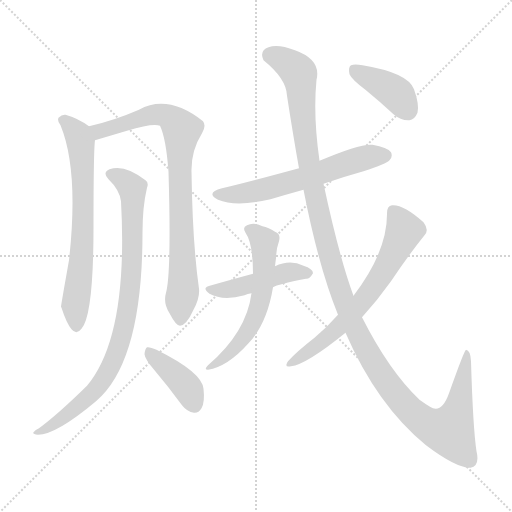
t = 0.00 s
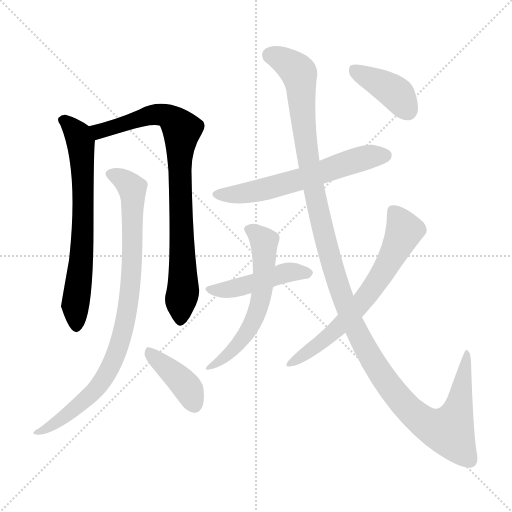
t = 1.75 s
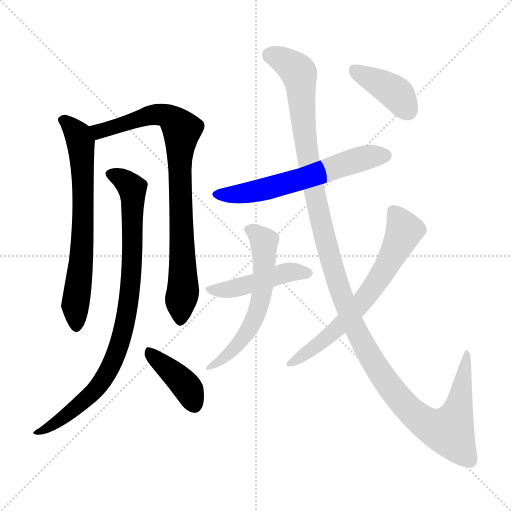
t = 3.50 s
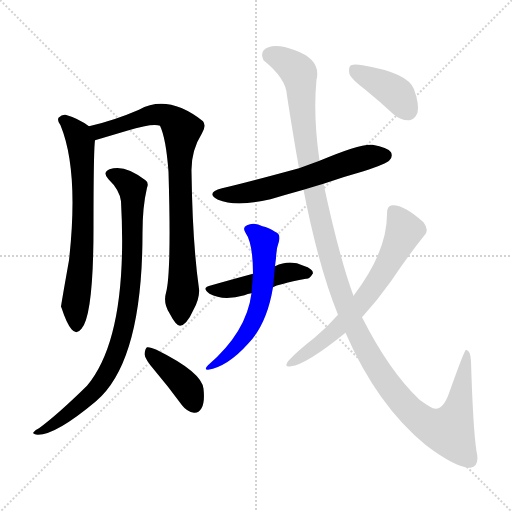
t = 5.25 s
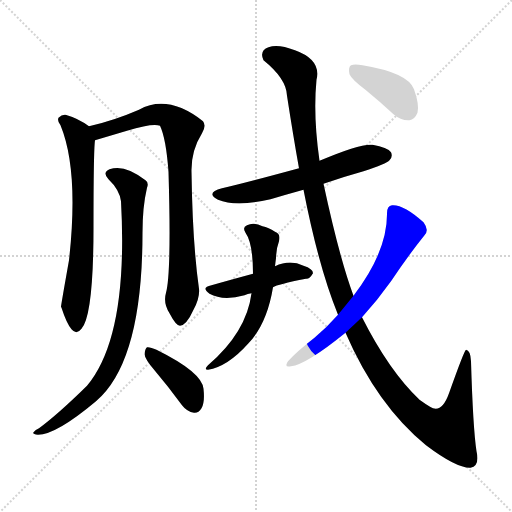
t = 7.00 s
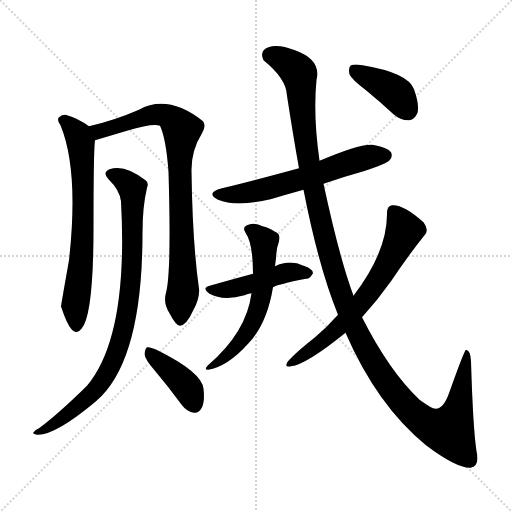
t = 8.74 s

The animated SVG that drew these frames (rendered in a browser with its animation timeline set to each time). Animation: 10 CSS @keyframes rules; one cycle of 8.74 s.

<svg version="1.1" viewBox="0 0 1024 1024" xmlns="http://www.w3.org/2000/svg">
  <g stroke="lightgray" stroke-dasharray="1,1" stroke-width="1" transform="scale(4, 4)">
    <line x1="0" y1="0" x2="256" y2="256"></line>
    <line x1="256" y1="0" x2="0" y2="256"></line>
    <line x1="128" y1="0" x2="128" y2="256"></line>
    <line x1="0" y1="128" x2="256" y2="128"></line>
  </g>
<g transform="scale(1, -1) translate(0, -900)">
   <style type="text/css">
    @keyframes keyframes0 {
      from {
       stroke: blue;
       stroke-dashoffset: 682;
       stroke-width: 128;
       }
       69% {
       animation-timing-function: step-end;
       stroke: blue;
       stroke-dashoffset: 0;
       stroke-width: 128;
       }
       to {
       stroke: black;
       stroke-width: 1024;
       }
       }
       #make-me-a-hanzi-animation-0 {
         animation: keyframes0 0.805013s both;
         animation-delay: 0.000000s;
         animation-timing-function: linear;
       }
    @keyframes keyframes1 {
      from {
       stroke: blue;
       stroke-dashoffset: 832;
       stroke-width: 128;
       }
       73% {
       animation-timing-function: step-end;
       stroke: blue;
       stroke-dashoffset: 0;
       stroke-width: 128;
       }
       to {
       stroke: black;
       stroke-width: 1024;
       }
       }
       #make-me-a-hanzi-animation-1 {
         animation: keyframes1 0.927083s both;
         animation-delay: 0.805013s;
         animation-timing-function: linear;
       }
    @keyframes keyframes2 {
      from {
       stroke: blue;
       stroke-dashoffset: 872;
       stroke-width: 128;
       }
       74% {
       animation-timing-function: step-end;
       stroke: blue;
       stroke-dashoffset: 0;
       stroke-width: 128;
       }
       to {
       stroke: black;
       stroke-width: 1024;
       }
       }
       #make-me-a-hanzi-animation-2 {
         animation: keyframes2 0.959635s both;
         animation-delay: 1.732096s;
         animation-timing-function: linear;
       }
    @keyframes keyframes3 {
      from {
       stroke: blue;
       stroke-dashoffset: 399;
       stroke-width: 128;
       }
       56% {
       animation-timing-function: step-end;
       stroke: blue;
       stroke-dashoffset: 0;
       stroke-width: 128;
       }
       to {
       stroke: black;
       stroke-width: 1024;
       }
       }
       #make-me-a-hanzi-animation-3 {
         animation: keyframes3 0.574707s both;
         animation-delay: 2.691732s;
         animation-timing-function: linear;
       }
    @keyframes keyframes4 {
      from {
       stroke: blue;
       stroke-dashoffset: 601;
       stroke-width: 128;
       }
       66% {
       animation-timing-function: step-end;
       stroke: blue;
       stroke-dashoffset: 0;
       stroke-width: 128;
       }
       to {
       stroke: black;
       stroke-width: 1024;
       }
       }
       #make-me-a-hanzi-animation-4 {
         animation: keyframes4 0.739095s both;
         animation-delay: 3.266439s;
         animation-timing-function: linear;
       }
    @keyframes keyframes5 {
      from {
       stroke: blue;
       stroke-dashoffset: 458;
       stroke-width: 128;
       }
       60% {
       animation-timing-function: step-end;
       stroke: blue;
       stroke-dashoffset: 0;
       stroke-width: 128;
       }
       to {
       stroke: black;
       stroke-width: 1024;
       }
       }
       #make-me-a-hanzi-animation-5 {
         animation: keyframes5 0.622721s both;
         animation-delay: 4.005534s;
         animation-timing-function: linear;
       }
    @keyframes keyframes6 {
      from {
       stroke: blue;
       stroke-dashoffset: 579;
       stroke-width: 128;
       }
       65% {
       animation-timing-function: step-end;
       stroke: blue;
       stroke-dashoffset: 0;
       stroke-width: 128;
       }
       to {
       stroke: black;
       stroke-width: 1024;
       }
       }
       #make-me-a-hanzi-animation-6 {
         animation: keyframes6 0.721191s both;
         animation-delay: 4.628255s;
         animation-timing-function: linear;
       }
    @keyframes keyframes7 {
      from {
       stroke: blue;
       stroke-dashoffset: 1300;
       stroke-width: 128;
       }
       81% {
       animation-timing-function: step-end;
       stroke: blue;
       stroke-dashoffset: 0;
       stroke-width: 128;
       }
       to {
       stroke: black;
       stroke-width: 1024;
       }
       }
       #make-me-a-hanzi-animation-7 {
         animation: keyframes7 1.307943s both;
         animation-delay: 5.349447s;
         animation-timing-function: linear;
       }
    @keyframes keyframes8 {
      from {
       stroke: blue;
       stroke-dashoffset: 650;
       stroke-width: 128;
       }
       68% {
       animation-timing-function: step-end;
       stroke: blue;
       stroke-dashoffset: 0;
       stroke-width: 128;
       }
       to {
       stroke: black;
       stroke-width: 1024;
       }
       }
       #make-me-a-hanzi-animation-8 {
         animation: keyframes8 0.778971s both;
         animation-delay: 6.657389s;
         animation-timing-function: linear;
       }
    @keyframes keyframes9 {
      from {
       stroke: blue;
       stroke-dashoffset: 393;
       stroke-width: 128;
       }
       56% {
       animation-timing-function: step-end;
       stroke: blue;
       stroke-dashoffset: 0;
       stroke-width: 128;
       }
       to {
       stroke: black;
       stroke-width: 1024;
       }
       }
       #make-me-a-hanzi-animation-9 {
         animation: keyframes9 0.569824s both;
         animation-delay: 7.436361s;
         animation-timing-function: linear;
       }
</style>
<path d="M 178.0 647.5 Q 156.0 663.5 131.0 670.5 Q 124.0 671.5 117.0 664.5 Q 114.0 658.5 121.0 649.5 Q 158.0 559.5 138.0 379.5 Q 122.0 289.5 122.0 286.5 L 123.0 284.5 Q 133.0 253.5 143.0 241.5 Q 153.0 229.5 163.0 242.5 Q 187.0 269.5 187.0 445.5 Q 187.0 598.5 190.0 619.5 C 192.0 638.5 192.0 638.5 178.0 647.5 Z" fill="lightgray"></path> 
<path d="M 332.0 314.5 Q 326.0 293.5 339.0 273.5 Q 352.0 248.5 360.0 248.5 Q 373.0 249.5 387.0 280.5 Q 400.0 304.5 398.0 322.5 Q 385.0 413.5 383.0 556.5 Q 382.0 598.5 404.0 633.5 Q 413.0 648.5 406.0 657.5 Q 336.0 712.5 278.0 680.5 Q 227.0 658.5 178.0 647.5 C 149.0 640.5 161.0 610.5 190.0 619.5 L 254.0 638.5 Q 306.0 654.5 320.0 648.5 Q 332.0 623.5 337.0 556.5 Q 343.0 354.5 332.0 314.5 Z" fill="lightgray"></path> 
<path d="M 242.0 497.5 Q 257.0 227.5 174.0 128.5 Q 116.0 71.5 78.0 43.5 Q 69.0 39.5 67.0 35.5 Q 64.0 31.5 76.0 30.5 Q 112.0 30.5 192.0 97.5 Q 285.0 176.5 285.0 434.5 Q 285.0 486.5 294.0 524.5 Q 298.0 534.5 291.0 539.5 Q 249.0 572.5 219.0 561.5 Q 204.0 554.5 217.0 541.5 Q 239.0 520.5 242.0 497.5 Z" fill="lightgray"></path> 
<path d="M 309.0 159.5 Q 337.0 126.5 364.0 89.5 Q 374.0 76.5 388.0 74.5 Q 397.0 73.5 403.0 83.5 Q 410.0 95.5 407.0 122.5 Q 404.0 155.5 313.0 200.5 Q 300.0 206.5 294.0 205.5 Q 290.0 202.5 289.0 191.5 Q 290.0 181.5 309.0 159.5 Z" fill="lightgray"></path> 
<path d="M 647.0 532.5 Q 684.0 545.5 727.0 557.5 Q 773.0 572.5 779.0 579.5 Q 786.0 586.5 782.0 595.5 Q 775.0 605.5 745.0 610.5 Q 721.0 613.5 639.0 578.5 L 598.0 563.5 Q 484.0 532.5 444.0 523.5 Q 410.0 514.5 436.0 500.5 Q 472.0 485.5 541.0 501.5 Q 571.0 510.5 607.0 520.5 L 647.0 532.5 Z" fill="lightgray"></path> 
<path d="M 546.0 325.5 Q 555.0 331.5 612.0 342.5 Q 619.0 341.5 626.0 353.5 Q 626.0 362.5 607.0 368.5 Q 580.0 381.5 550.0 367.5 L 506.0 352.5 Q 458.0 339.5 423.0 329.5 Q 401.0 325.5 419.0 312.5 Q 446.0 297.5 489.0 309.5 Q 495.0 312.5 503.0 313.5 L 546.0 325.5 Z" fill="lightgray"></path> 
<path d="M 503.0 313.5 Q 493.0 235.5 416.0 169.5 Q 407.0 160.5 416.0 160.5 Q 455.0 166.5 497.0 213.5 Q 534.0 252.5 546.0 325.5 L 550.0 367.5 Q 551.0 376.5 552.0 383.5 Q 552.0 401.5 558.0 417.5 Q 562.0 432.5 550.0 436.5 Q 537.0 445.5 525.0 447.5 Q 507.0 456.5 494.0 449.5 Q 484.0 445.5 491.0 434.5 Q 506.0 413.5 506.0 352.5 L 503.0 313.5 Z" fill="lightgray"></path> 
<path d="M 691.0 234.5 Q 754.0 89.5 852.0 9.5 Q 913.0 -36.5 941.0 -35.5 Q 960.0 -31.5 953.0 -2.5 Q 946.0 43.5 942.0 177.5 Q 941.0 199.5 932.0 200.5 Q 929.0 200.5 898.0 113.5 Q 883.0 71.5 860.0 86.5 Q 850.0 92.5 839.0 100.5 Q 778.0 158.5 724.0 265.5 L 707.0 308.5 Q 679.0 383.5 647.0 532.5 L 639.0 578.5 Q 626.0 668.5 633.0 740.5 Q 643.0 780.5 590.0 799.5 Q 556.0 812.5 537.0 805.5 Q 518.0 798.5 527.0 779.5 Q 573.0 742.5 574.0 708.5 Q 586.0 630.5 598.0 563.5 L 607.0 520.5 Q 637.0 366.5 676.0 270.5 L 691.0 234.5 Z" fill="lightgray"></path> 
<path d="M 676.0 270.5 Q 654.0 245.5 629.0 224.5 Q 593.0 196.5 576.0 177.5 Q 567.0 164.5 582.0 167.5 Q 612.0 170.5 691.0 234.5 L 724.0 265.5 Q 755.0 299.5 782.0 337.5 Q 816.0 388.5 849.0 429.5 Q 859.0 439.5 847.0 455.5 Q 807.0 491.5 784.0 489.5 Q 774.0 488.5 774.0 473.5 Q 775.0 397.5 707.0 308.5 L 676.0 270.5 Z" fill="lightgray"></path> 
<path d="M 732.0 719.5 Q 759.0 697.5 787.0 671.5 Q 802.0 658.5 819.0 659.5 Q 829.0 660.5 835.0 674.5 Q 839.0 690.5 828.0 721.5 Q 816.0 754.5 725.0 769.5 Q 709.0 772.5 702.0 769.5 Q 696.0 765.5 699.0 751.5 Q 703.0 741.5 732.0 719.5 Z" fill="lightgray"></path> 
      <clipPath id="make-me-a-hanzi-clip-0">
      <path d="M 178.0 647.5 Q 156.0 663.5 131.0 670.5 Q 124.0 671.5 117.0 664.5 Q 114.0 658.5 121.0 649.5 Q 158.0 559.5 138.0 379.5 Q 122.0 289.5 122.0 286.5 L 123.0 284.5 Q 133.0 253.5 143.0 241.5 Q 153.0 229.5 163.0 242.5 Q 187.0 269.5 187.0 445.5 Q 187.0 598.5 190.0 619.5 C 192.0 638.5 192.0 638.5 178.0 647.5 Z" fill="lightgray"></path>
      </clipPath>
      <path clip-path="url(#make-me-a-hanzi-clip-0)" d="M 128.0 659.5 L 157.0 628.5 L 165.0 565.5 L 168.0 458.5 L 150.0 289.5 L 153.0 246.5 " fill="none" id="make-me-a-hanzi-animation-0" stroke-dasharray="554 1108" stroke-linecap="round"></path>

      <clipPath id="make-me-a-hanzi-clip-1">
      <path d="M 332.0 314.5 Q 326.0 293.5 339.0 273.5 Q 352.0 248.5 360.0 248.5 Q 373.0 249.5 387.0 280.5 Q 400.0 304.5 398.0 322.5 Q 385.0 413.5 383.0 556.5 Q 382.0 598.5 404.0 633.5 Q 413.0 648.5 406.0 657.5 Q 336.0 712.5 278.0 680.5 Q 227.0 658.5 178.0 647.5 C 149.0 640.5 161.0 610.5 190.0 619.5 L 254.0 638.5 Q 306.0 654.5 320.0 648.5 Q 332.0 623.5 337.0 556.5 Q 343.0 354.5 332.0 314.5 Z" fill="lightgray"></path>
      </clipPath>
      <path clip-path="url(#make-me-a-hanzi-clip-1)" d="M 187.0 642.5 L 205.0 638.5 L 314.0 671.5 L 345.0 661.5 L 364.0 640.5 L 359.0 590.5 L 366.0 365.5 L 361.0 258.5 " fill="none" id="make-me-a-hanzi-animation-1" stroke-dasharray="704 1408" stroke-linecap="round"></path>

      <clipPath id="make-me-a-hanzi-clip-2">
      <path d="M 242.0 497.5 Q 257.0 227.5 174.0 128.5 Q 116.0 71.5 78.0 43.5 Q 69.0 39.5 67.0 35.5 Q 64.0 31.5 76.0 30.5 Q 112.0 30.5 192.0 97.5 Q 285.0 176.5 285.0 434.5 Q 285.0 486.5 294.0 524.5 Q 298.0 534.5 291.0 539.5 Q 249.0 572.5 219.0 561.5 Q 204.0 554.5 217.0 541.5 Q 239.0 520.5 242.0 497.5 Z" fill="lightgray"></path>
      </clipPath>
      <path clip-path="url(#make-me-a-hanzi-clip-2)" d="M 221.0 551.5 L 246.0 541.5 L 265.0 523.5 L 261.0 318.5 L 237.0 205.5 L 211.0 147.5 L 185.0 113.5 L 117.0 57.5 L 74.0 37.5 " fill="none" id="make-me-a-hanzi-animation-2" stroke-dasharray="744 1488" stroke-linecap="round"></path>

      <clipPath id="make-me-a-hanzi-clip-3">
      <path d="M 309.0 159.5 Q 337.0 126.5 364.0 89.5 Q 374.0 76.5 388.0 74.5 Q 397.0 73.5 403.0 83.5 Q 410.0 95.5 407.0 122.5 Q 404.0 155.5 313.0 200.5 Q 300.0 206.5 294.0 205.5 Q 290.0 202.5 289.0 191.5 Q 290.0 181.5 309.0 159.5 Z" fill="lightgray"></path>
      </clipPath>
      <path clip-path="url(#make-me-a-hanzi-clip-3)" d="M 297.0 196.5 L 368.0 132.5 L 389.0 89.5 " fill="none" id="make-me-a-hanzi-animation-3" stroke-dasharray="271 542" stroke-linecap="round"></path>

      <clipPath id="make-me-a-hanzi-clip-4">
      <path d="M 647.0 532.5 Q 684.0 545.5 727.0 557.5 Q 773.0 572.5 779.0 579.5 Q 786.0 586.5 782.0 595.5 Q 775.0 605.5 745.0 610.5 Q 721.0 613.5 639.0 578.5 L 598.0 563.5 Q 484.0 532.5 444.0 523.5 Q 410.0 514.5 436.0 500.5 Q 472.0 485.5 541.0 501.5 Q 571.0 510.5 607.0 520.5 L 647.0 532.5 Z" fill="lightgray"></path>
      </clipPath>
      <path clip-path="url(#make-me-a-hanzi-clip-4)" d="M 437.0 512.5 L 456.0 509.5 L 510.0 516.5 L 726.0 583.5 L 771.0 589.5 " fill="none" id="make-me-a-hanzi-animation-4" stroke-dasharray="473 946" stroke-linecap="round"></path>

      <clipPath id="make-me-a-hanzi-clip-5">
      <path d="M 546.0 325.5 Q 555.0 331.5 612.0 342.5 Q 619.0 341.5 626.0 353.5 Q 626.0 362.5 607.0 368.5 Q 580.0 381.5 550.0 367.5 L 506.0 352.5 Q 458.0 339.5 423.0 329.5 Q 401.0 325.5 419.0 312.5 Q 446.0 297.5 489.0 309.5 Q 495.0 312.5 503.0 313.5 L 546.0 325.5 Z" fill="lightgray"></path>
      </clipPath>
      <path clip-path="url(#make-me-a-hanzi-clip-5)" d="M 420.0 321.5 L 463.0 321.5 L 584.0 356.5 L 617.0 353.5 " fill="none" id="make-me-a-hanzi-animation-5" stroke-dasharray="330 660" stroke-linecap="round"></path>

      <clipPath id="make-me-a-hanzi-clip-6">
      <path d="M 503.0 313.5 Q 493.0 235.5 416.0 169.5 Q 407.0 160.5 416.0 160.5 Q 455.0 166.5 497.0 213.5 Q 534.0 252.5 546.0 325.5 L 550.0 367.5 Q 551.0 376.5 552.0 383.5 Q 552.0 401.5 558.0 417.5 Q 562.0 432.5 550.0 436.5 Q 537.0 445.5 525.0 447.5 Q 507.0 456.5 494.0 449.5 Q 484.0 445.5 491.0 434.5 Q 506.0 413.5 506.0 352.5 L 503.0 313.5 Z" fill="lightgray"></path>
      </clipPath>
      <path clip-path="url(#make-me-a-hanzi-clip-6)" d="M 503.0 439.5 L 528.0 416.5 L 527.0 348.5 L 517.0 287.5 L 503.0 249.5 L 480.0 216.5 L 421.0 165.5 " fill="none" id="make-me-a-hanzi-animation-6" stroke-dasharray="451 902" stroke-linecap="round"></path>

      <clipPath id="make-me-a-hanzi-clip-7">
      <path d="M 691.0 234.5 Q 754.0 89.5 852.0 9.5 Q 913.0 -36.5 941.0 -35.5 Q 960.0 -31.5 953.0 -2.5 Q 946.0 43.5 942.0 177.5 Q 941.0 199.5 932.0 200.5 Q 929.0 200.5 898.0 113.5 Q 883.0 71.5 860.0 86.5 Q 850.0 92.5 839.0 100.5 Q 778.0 158.5 724.0 265.5 L 707.0 308.5 Q 679.0 383.5 647.0 532.5 L 639.0 578.5 Q 626.0 668.5 633.0 740.5 Q 643.0 780.5 590.0 799.5 Q 556.0 812.5 537.0 805.5 Q 518.0 798.5 527.0 779.5 Q 573.0 742.5 574.0 708.5 Q 586.0 630.5 598.0 563.5 L 607.0 520.5 Q 637.0 366.5 676.0 270.5 L 691.0 234.5 Z" fill="lightgray"></path>
      </clipPath>
      <path clip-path="url(#make-me-a-hanzi-clip-7)" d="M 540.0 789.5 L 573.0 775.5 L 599.0 751.5 L 617.0 573.5 L 659.0 386.5 L 703.0 260.5 L 762.0 151.5 L 797.0 103.5 L 838.0 63.5 L 872.0 43.5 L 900.0 40.5 L 922.0 105.5 L 935.0 196.5 " fill="none" id="make-me-a-hanzi-animation-7" stroke-dasharray="1172 2344" stroke-linecap="round"></path>

      <clipPath id="make-me-a-hanzi-clip-8">
      <path d="M 676.0 270.5 Q 654.0 245.5 629.0 224.5 Q 593.0 196.5 576.0 177.5 Q 567.0 164.5 582.0 167.5 Q 612.0 170.5 691.0 234.5 L 724.0 265.5 Q 755.0 299.5 782.0 337.5 Q 816.0 388.5 849.0 429.5 Q 859.0 439.5 847.0 455.5 Q 807.0 491.5 784.0 489.5 Q 774.0 488.5 774.0 473.5 Q 775.0 397.5 707.0 308.5 L 676.0 270.5 Z" fill="lightgray"></path>
      </clipPath>
      <path clip-path="url(#make-me-a-hanzi-clip-8)" d="M 787.0 476.5 L 800.0 459.5 L 807.0 435.5 L 751.0 332.5 L 672.0 238.5 L 585.0 175.5 " fill="none" id="make-me-a-hanzi-animation-8" stroke-dasharray="522 1044" stroke-linecap="round"></path>

      <clipPath id="make-me-a-hanzi-clip-9">
      <path d="M 732.0 719.5 Q 759.0 697.5 787.0 671.5 Q 802.0 658.5 819.0 659.5 Q 829.0 660.5 835.0 674.5 Q 839.0 690.5 828.0 721.5 Q 816.0 754.5 725.0 769.5 Q 709.0 772.5 702.0 769.5 Q 696.0 765.5 699.0 751.5 Q 703.0 741.5 732.0 719.5 Z" fill="lightgray"></path>
      </clipPath>
      <path clip-path="url(#make-me-a-hanzi-clip-9)" d="M 708.0 761.5 L 786.0 717.5 L 815.0 679.5 " fill="none" id="make-me-a-hanzi-animation-9" stroke-dasharray="265 530" stroke-linecap="round"></path>

</g>
</svg>
